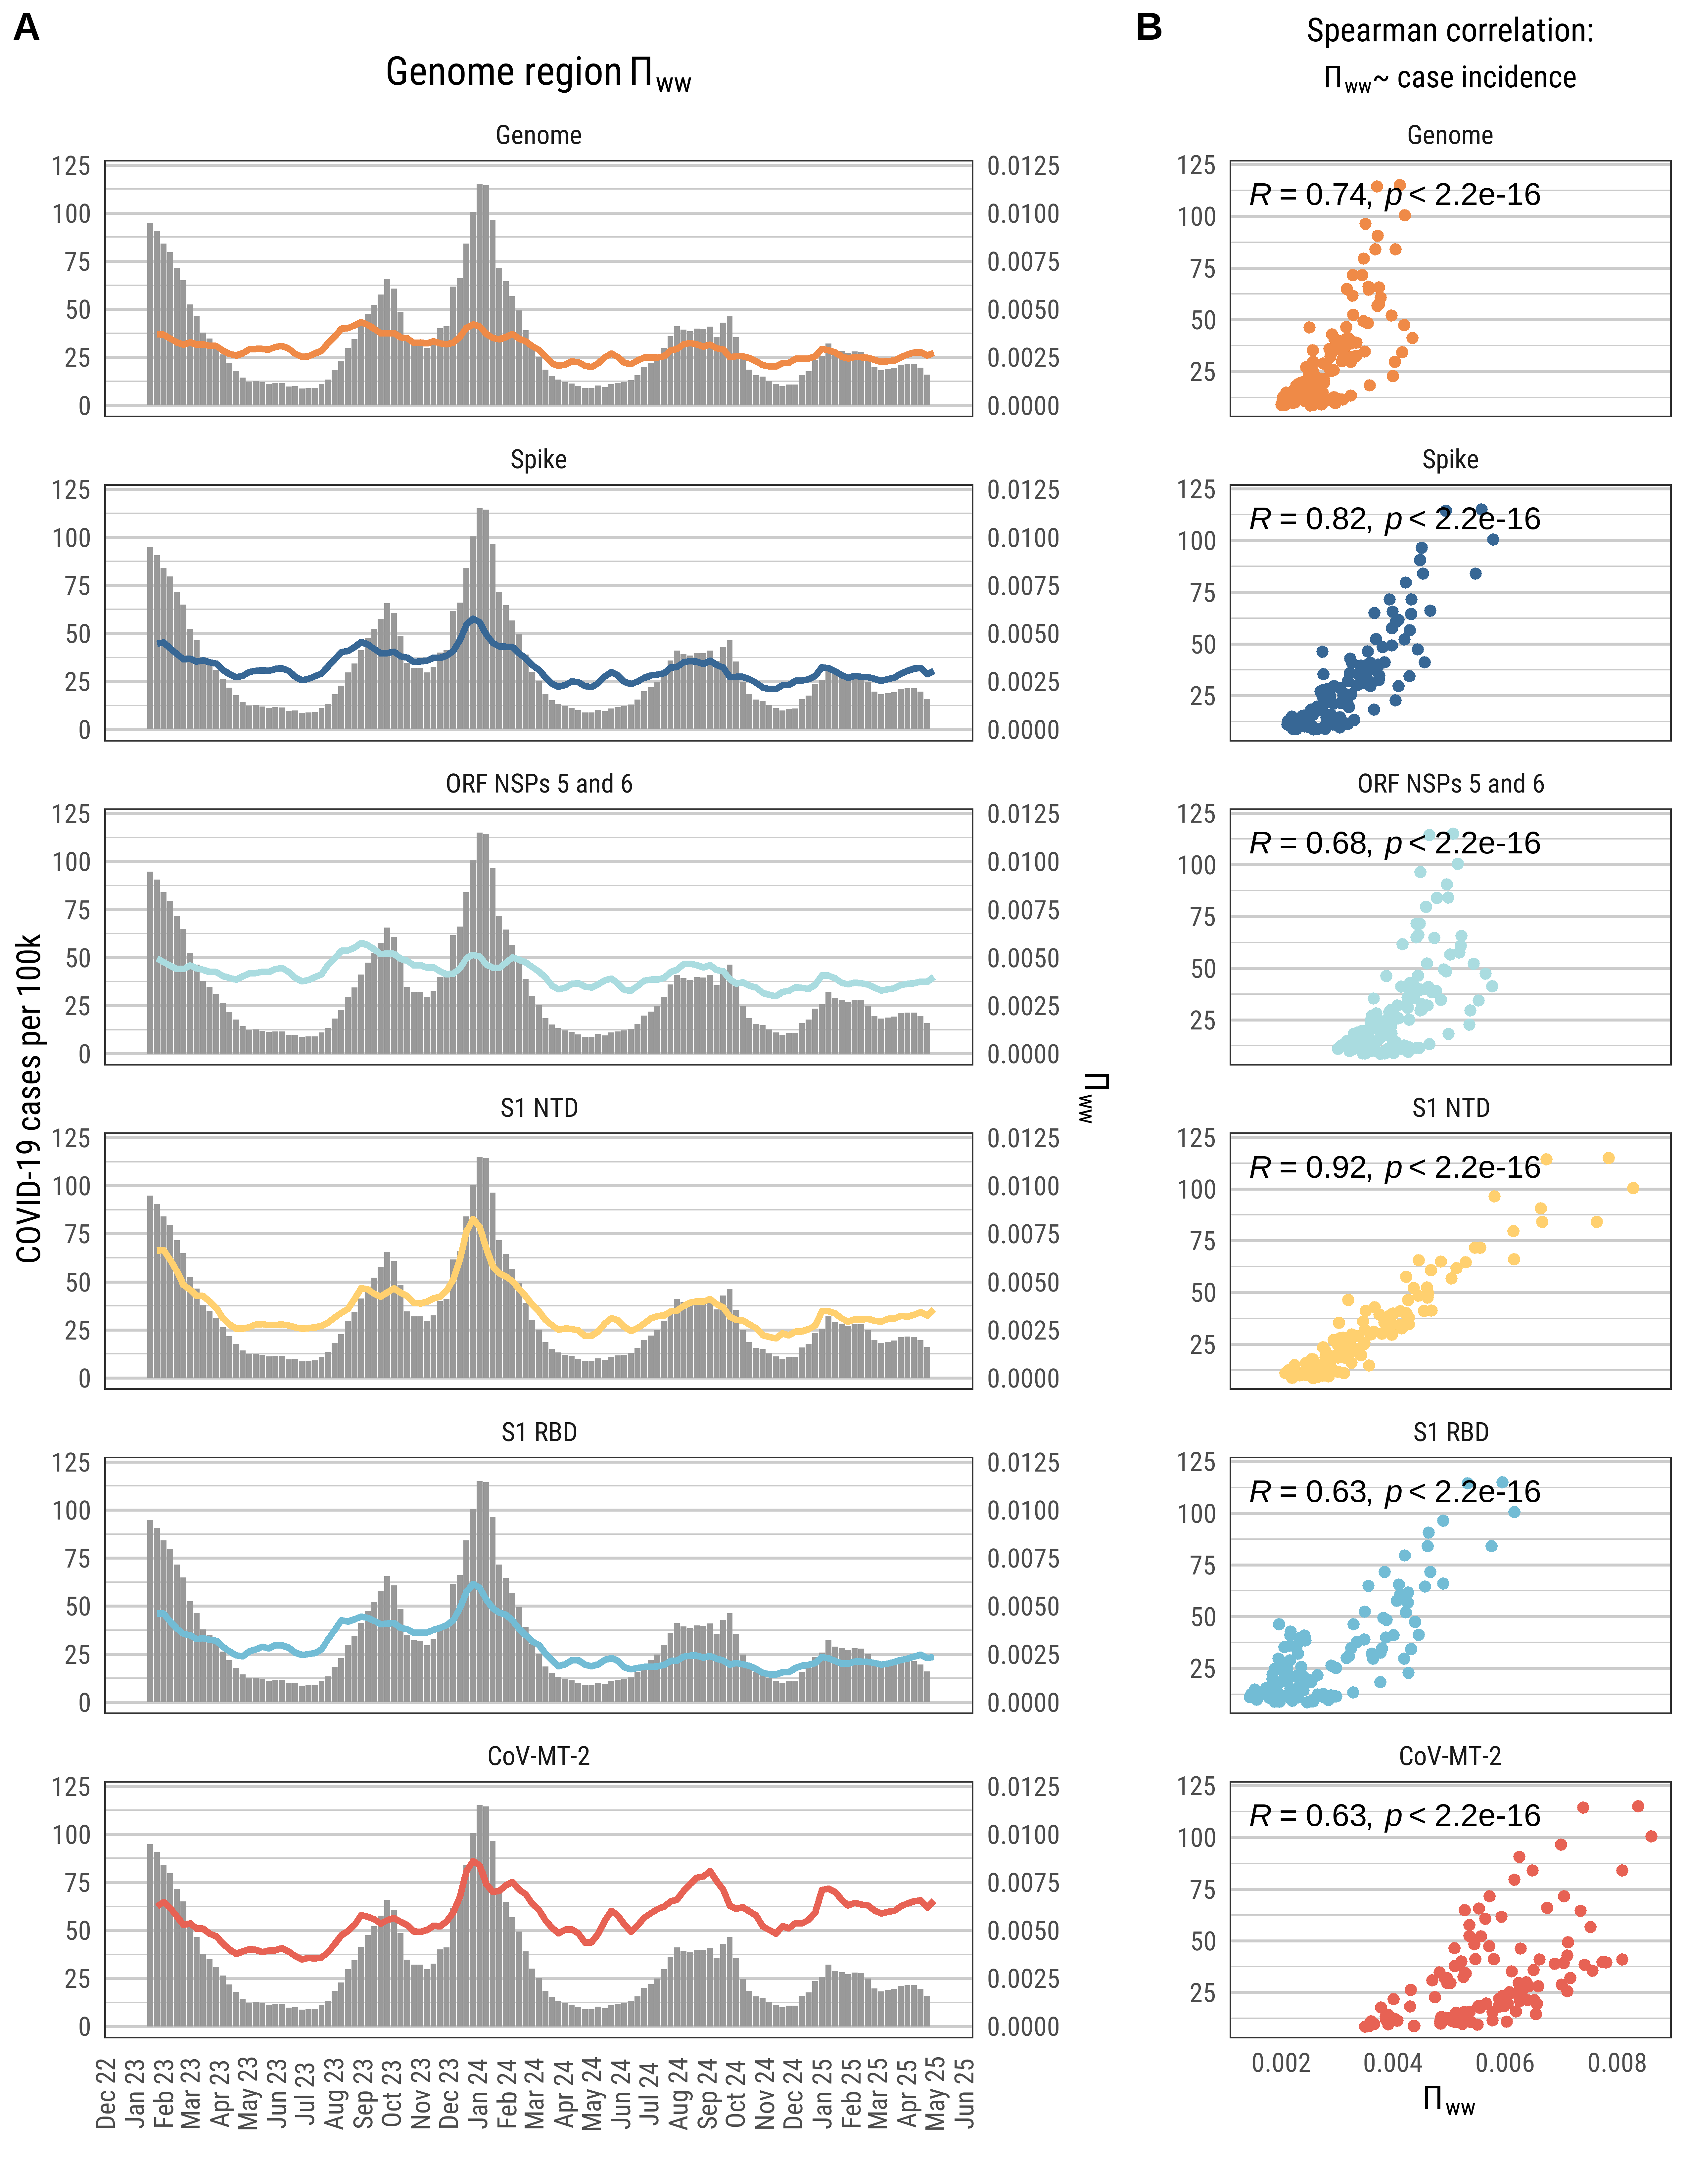

Write the R code that produced this figure.
###########
###########
#### GENOME-WIDE DIVERSITY OF SARS-COV-2 SEQUENCES OF WASTEWATER SAMPLES        #
###########
###########

# Script author: Dustin T. Hill

# Created 2025-04-25
# Last updated 2025-09-25

# Supplemental Figure S4

# ---------------------------------------
# Packages
# ---------------------------------------

library(dplyr)
library(ggplot2)
library(ggpubr)
library(showtext)
library(lme4)
library(lmerTest)
library(performance)
library(lubridate)
library(gridExtra)
library(cowplot)
library(flextable)
library(performance)
library(rcompanion)
library(lme4)
library(lmerTest)
library(nlme)
library(MASS)
library(glmmTMB)

# --------------------------------------
# PLOT THEMES
# --------------------------------------
source("seq diversity - plot themes.R")

# ---------------------------------------
# FUNCTIONS
# ---------------------------------------
source("seq diversity - functions.R")

# ---------------------------------------
# Load data
# ---------------------------------------

# combined data files for each geography
load(file = "data/combined_data.Rdata")


# -----------------------------------------------
# Figure S4 - pi and genome regions time series
# -----------------------------------------------

# ------------------------------------------------
# CORRELATION BETWEEN CLINICAL AND GENOME REGIONS
# ------------------------------------------------

# Statewide time series figure, all genome regions, panel for NYC
dat_state_long <- dat_state %>%
  pivot_longer(cols = c(
    genomewide_pi_state_3w,
    ntd_pi_state_3w,
    cov_mt_2_pi_state_3w,
    orf_pi_state_3w,
    spike_pi_state_3w,
    rbd_pi_state_3w
  ))%>%
  mutate(name_factor = factor(name,
                              levels = c("genomewide_pi_state_3w",
                                         "spike_pi_state_3w",
                                         "orf_pi_state_3w",
                                         "ntd_pi_state_3w",
                                         "rbd_pi_state_3w",
                                         "cov_mt_2_pi_state_3w"),
                              labels = c("Genome",
                                         "Spike",
                                         "ORF NSPs 5 and 6",
                                         "S1 NTD",
                                         "S1 RBD",
                                         "CoV-MT-2"))
  )

pal <- met.brewer(name = "Troy", n = 8)
pal

time_series_1 <- 
  ggplot(data = dat_state_long) +
  geom_bar(aes(x = week, y = case_incidence,
               fill = "grey60"),
           position = "dodge", stat = "identity")+
  geom_line(aes(x = week, y = value * 10000,
                color = name),
            lwd= 1.15)+
  facet_wrap(~name_factor, nrow = 6)+
  theme_dth_1+
  theme(legend.position = "none",
        legend.background = element_rect(color = "white"),
        axis.text.x = element_text(angle = 90, vjust = 0)
  )+
  scale_color_manual(values = MetBrewer::met.brewer(n = 6,
                                                    name = "Hiroshige"),
                     name = "",
                     labels = c("CoV-MT-2",
                                "Genome-wide",
                                "S1 NTD",
                                "ORF NSPs 5 and 6",
                                "S1 RBD",
                                "Spike"))+
  scale_x_date(date_labels = "%b %y",
               date_breaks = "1 month",
               limits = c(ymd("2023-01-01"),
                          ymd("2025-04-20"))
  )+
  scale_fill_manual(values = c("grey60" = "grey60"),
                    labels = c("Cases\nper 100k"),
                    name = ""
  )+
  labs(x = "",
       title = expression(paste("Genome region ",Pi[ww])))+
  scale_y_continuous(
    "COVID-19 cases per 100k", 
    sec.axis = sec_axis(~ ./ 10000, name = expression(Pi[ww]))
  )

time_series_1

# figure with correlations by genome region
cor_plot <- dat_state %>%
  pivot_longer(cols = c("genomewide_pi_state_3w",
                        "spike_pi_state_3w",
                        "orf_pi_state_3w",
                        "ntd_pi_state_3w",
                        "rbd_pi_state_3w",
                        "cov_mt_2_pi_state_3w")
  ) %>%
  mutate(name_factor = factor(name,
                              levels = c("genomewide_pi_state_3w",
                                         "spike_pi_state_3w",
                                         "orf_pi_state_3w",
                                         "ntd_pi_state_3w",
                                         "rbd_pi_state_3w",
                                         "cov_mt_2_pi_state_3w"),
                              labels = c("Genome",
                                         "Spike",
                                         "ORF NSPs 5 and 6",
                                         "S1 NTD",
                                         "S1 RBD",
                                         "CoV-MT-2"))
  ) %>%
  ggplot()+
  geom_point(aes(x = value, y = case_incidence, color = name))+
  facet_wrap(~name_factor, nrow = 6)+
  stat_cor(aes(x = value, y = case_incidence),
           method = "spearman",
           size = 4)+
  scale_color_manual(values = MetBrewer::met.brewer(n = 6,
                                                    name = "Hiroshige"),
                     name = "",
                     labels = c("CoV-MT-2",
                                "Genome-wide",
                                "S1 NTD",
                                "ORF NSPs 5 and 6",
                                "S1 RBD",
                                "Spike"))+
  theme_dth_1 +
  theme(legend.position = "none",
        plot.title = element_text(size = 12),
        plot.subtitle = element_text(size = 11, hjust = 0.5))+
  labs(title = expression(paste("Spearman correlation:")),
       subtitle = expression(paste(Pi[ww], "~ case incidence")),
       x = expression(Pi[ww]),
       y = "")

cor_plot


cowplot::plot_grid(time_series_1, cor_plot, nrow = 1,
                   rel_widths = c(2,1),
                   align = 'h', axis = 'tb')

# combined plot for pi
# save
png("Supplemental files/_Figure S2.png",
    units = "in",
    width = 8.5, height = 11,
    res = 600)
showtext::showtext_auto()
showtext::showtext_opts(dpi = 600)
cowplot::plot_grid(time_series_1, cor_plot, nrow = 1,
                   rel_widths = c(2,1),
                   align = 'h', axis = 'tb',
                   labels = c("A", "B"))
showtext_end()
dev.off()
